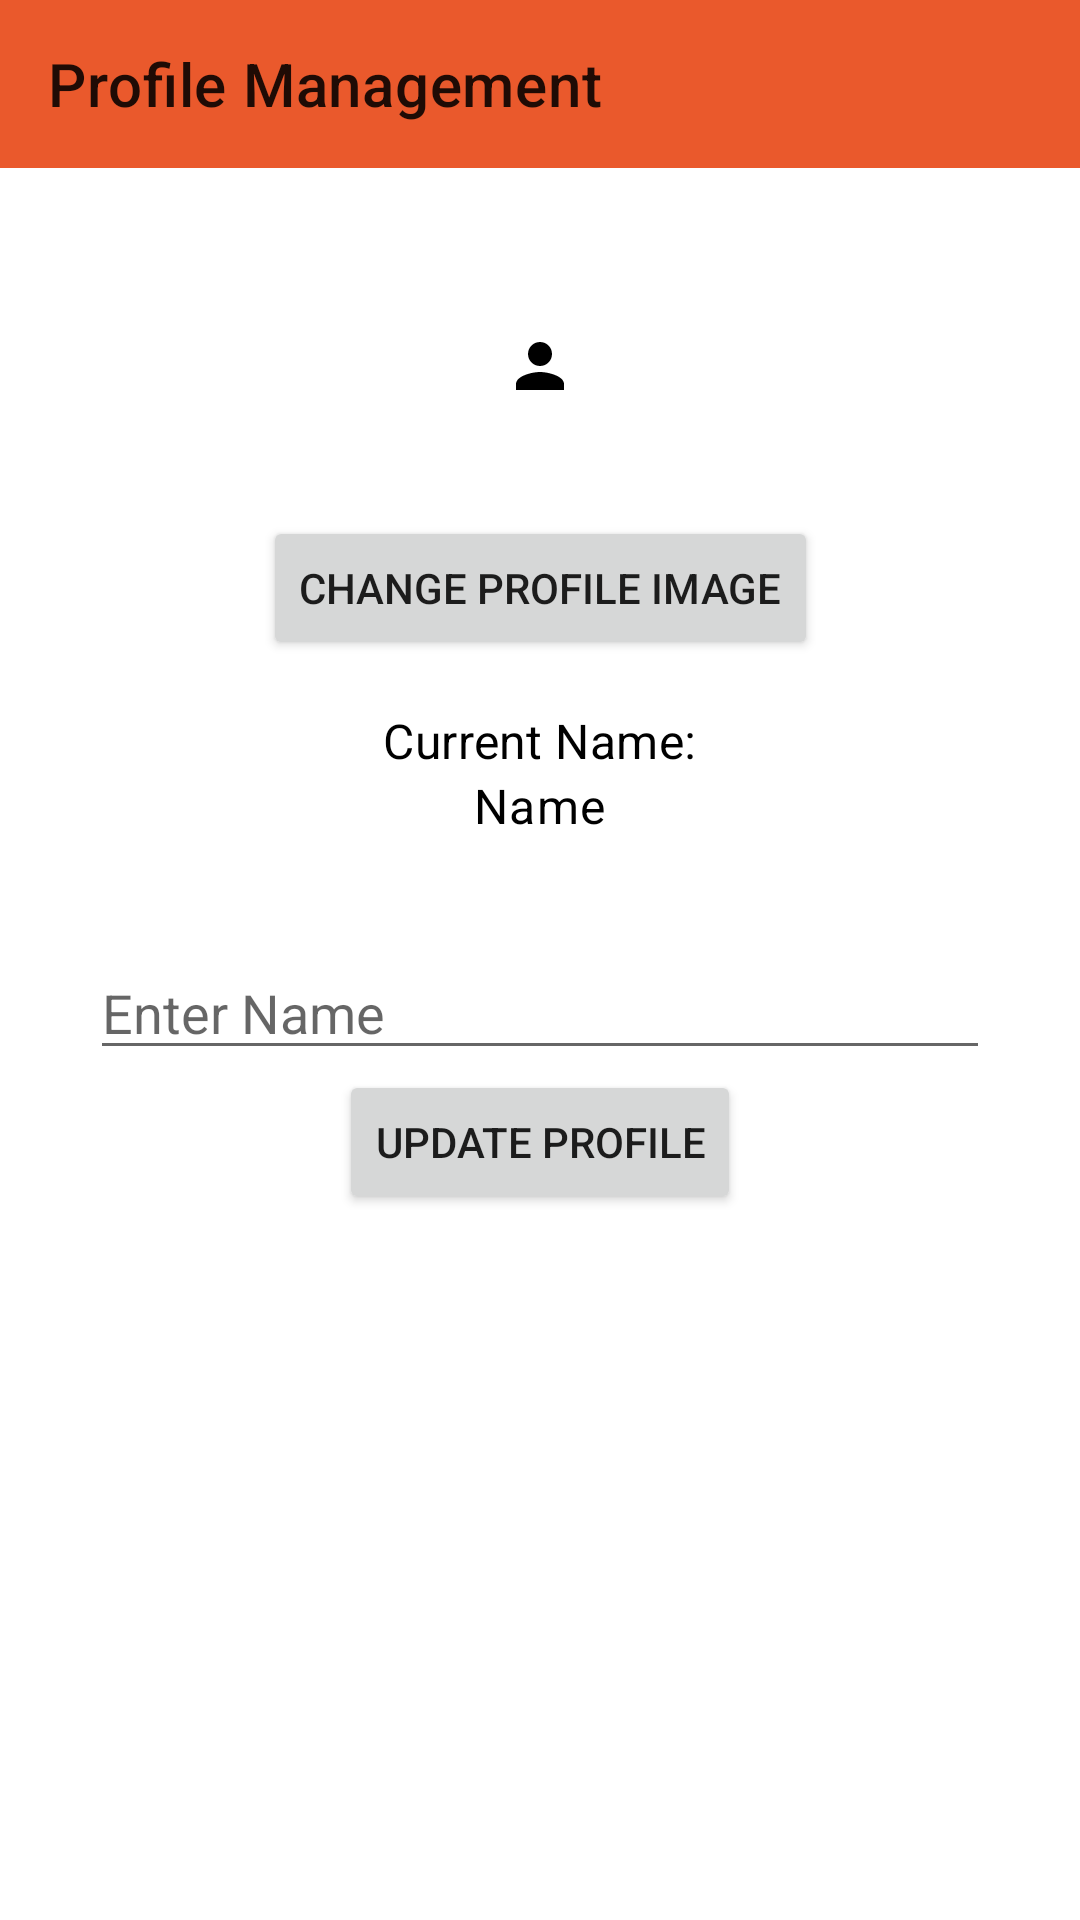

Produce the Android XML layout that renders to this screen, including the resource entries it uses.
<!-- AndroidManifest.xml: application theme Theme.AndroidMoviesInfoApp -->
<!-- res/layout/app_bar_profile.xml -->
<?xml version="1.0" encoding="utf-8"?>
<LinearLayout xmlns:android="http://schemas.android.com/apk/res/android"
    android:layout_width="match_parent"
    android:layout_height="match_parent"
    xmlns:app="http://schemas.android.com/apk/res-auto"
    android:orientation="vertical">

    <com.google.android.material.appbar.AppBarLayout
        android:layout_width="match_parent"
        android:layout_height="wrap_content"
        android:id="@+id/app_bar_toolbar">

        <androidx.appcompat.widget.Toolbar
            android:id="@+id/toolbar"
            android:layout_width="match_parent"
            android:layout_height="wrap_content"
            android:background="@color/orange"
            android:minHeight="?attr/actionBarSize"
            app:title="@string/profile_management"
            android:theme="?attr/actionBarTheme" />
    </com.google.android.material.appbar.AppBarLayout>

    <include layout="@layout/fragment_profile"
        android:id="@+id/profileFromDrawer"
        android:layout_width="match_parent"
        android:layout_height="match_parent">

    </include>

</LinearLayout>
<!-- res/layout/fragment_profile.xml (included above) -->
<?xml version="1.0" encoding="utf-8"?>
<ScrollView xmlns:android="http://schemas.android.com/apk/res/android"
    xmlns:app="http://schemas.android.com/apk/res-auto"
    xmlns:tools="http://schemas.android.com/tools"
    android:layout_width="match_parent"
    android:layout_height="wrap_content"
    tools:context=".ui.profile.ProfileFragment">

    <androidx.constraintlayout.widget.ConstraintLayout
        android:layout_width="match_parent"
        android:layout_height="wrap_content">

        <ImageButton
            android:id="@+id/profileImageView"
            android:layout_width="100dp"
            android:layout_height="100dp"
            android:layout_marginTop="16dp"
            android:background="#00E17351"
            android:contentDescription="@string/profile_image"
            android:src="@drawable/ic_profile_placeholder"
            app:layout_constraintEnd_toEndOf="parent"
            app:layout_constraintStart_toStartOf="parent"
            app:layout_constraintTop_toTopOf="parent" />

        <Button
            android:id="@+id/changeProfileImage"
            android:layout_width="wrap_content"
            android:layout_height="wrap_content"
            android:text="@string/change_profile_image"
            app:layout_constraintEnd_toEndOf="parent"
            app:layout_constraintStart_toStartOf="parent"
            app:layout_constraintTop_toBottomOf="@+id/profileImageView" />

        <LinearLayout
            android:id="@+id/currentNameLayout"
            android:layout_width="0dp"
            android:layout_height="wrap_content"
            android:gravity="center"
            android:orientation="vertical"
            android:padding="16dp"
            app:layout_constraintEnd_toEndOf="parent"
            app:layout_constraintStart_toStartOf="parent"
            app:layout_constraintTop_toBottomOf="@+id/changeProfileImage">

            <TextView
                android:id="@+id/currentNameLabel"
                android:layout_width="wrap_content"
                android:layout_height="wrap_content"
                android:text="Current Name:"
                android:textAppearance="?attr/textAppearanceSubtitle1"
                android:textColor="@android:color/black" />

            <TextView
                android:id="@+id/currentName"
                android:layout_width="wrap_content"
                android:layout_height="wrap_content"
                android:text="Name"
                android:textAppearance="?attr/textAppearanceBody1"
                android:textColor="@android:color/black" />
        </LinearLayout>

        <EditText
            android:id="@+id/profileNameEditText"
            android:layout_width="0dp"
            android:layout_height="wrap_content"
            android:layout_marginStart="30dp"
            android:layout_marginTop="20dp"
            android:layout_marginEnd="30dp"
            android:hint="@string/enter_name"
            android:inputType="text"
            app:layout_constraintEnd_toEndOf="parent"
            app:layout_constraintStart_toStartOf="parent"
            app:layout_constraintTop_toBottomOf="@+id/currentNameLayout" />

        <Button
            android:id="@+id/updateProfileButton"
            android:layout_width="wrap_content"
            android:layout_height="wrap_content"
            android:text="@string/update_profile"
            app:layout_constraintEnd_toEndOf="parent"
            app:layout_constraintStart_toStartOf="parent"
            app:layout_constraintTop_toBottomOf="@+id/profileNameEditText" />

        <ProgressBar
            android:id="@+id/profileProgressBar"
            style="?android:attr/progressBarStyle"
            android:layout_width="wrap_content"
            android:layout_height="wrap_content"
            android:visibility="gone"
            app:layout_constraintBottom_toBottomOf="parent"
            app:layout_constraintEnd_toEndOf="parent"
            app:layout_constraintStart_toStartOf="parent"
            app:layout_constraintTop_toBottomOf="@+id/updateProfileButton" />

    </androidx.constraintlayout.widget.ConstraintLayout>
</ScrollView>
<!-- resources referenced by this layout -->
<resources>
  <color name="orange">#EA592C</color>
  <!-- drawable ic_profile_placeholder (drawable) -->
  <vector xmlns:android="http://schemas.android.com/apk/res/android" android:height="24dp" android:tint="#000000" android:viewportHeight="24" android:viewportWidth="24" android:width="24dp">
        
      <path android:fillColor="@android:color/white" android:pathData="M12,12c2.21,0 4,-1.79 4,-4s-1.79,-4 -4,-4 -4,1.79 -4,4 1.79,4 4,4zM12,14c-2.67,0 -8,1.34 -8,4v2h16v-2c0,-2.66 -5.33,-4 -8,-4z"/>
  
  
  </vector>
  <string name="change_profile_image">Change Profile Image</string>
  <string name="enter_name">Enter Name</string>
  <string name="profile_image">Profile Image</string>
  <string name="profile_management">Profile Management</string>
  <string name="update_profile">Update Profile</string>
  <style name="Theme.AndroidMoviesInfoApp" parent="Theme.MaterialComponents.DayNight.NoActionBar">
          
          <item name="colorPrimary">@color/orange</item>
          <item name="colorPrimaryVariant">@color/orange</item>
          <item name="colorOnPrimary">@color/white</item>
          
          <item name="colorSecondary">@color/teal_200</item>
          <item name="colorSecondaryVariant">@color/teal_700</item>
          <item name="colorOnSecondary">@color/black</item>
          
          <item name="android:statusBarColor">?attr/colorPrimaryVariant</item>
      </style>
  <color name="white">#FFFFFFFF</color>
  <color name="teal_200">#FF03DAC5</color>
  <color name="teal_700">#FF018786</color>
  <color name="black">#FF000000</color>
</resources>
